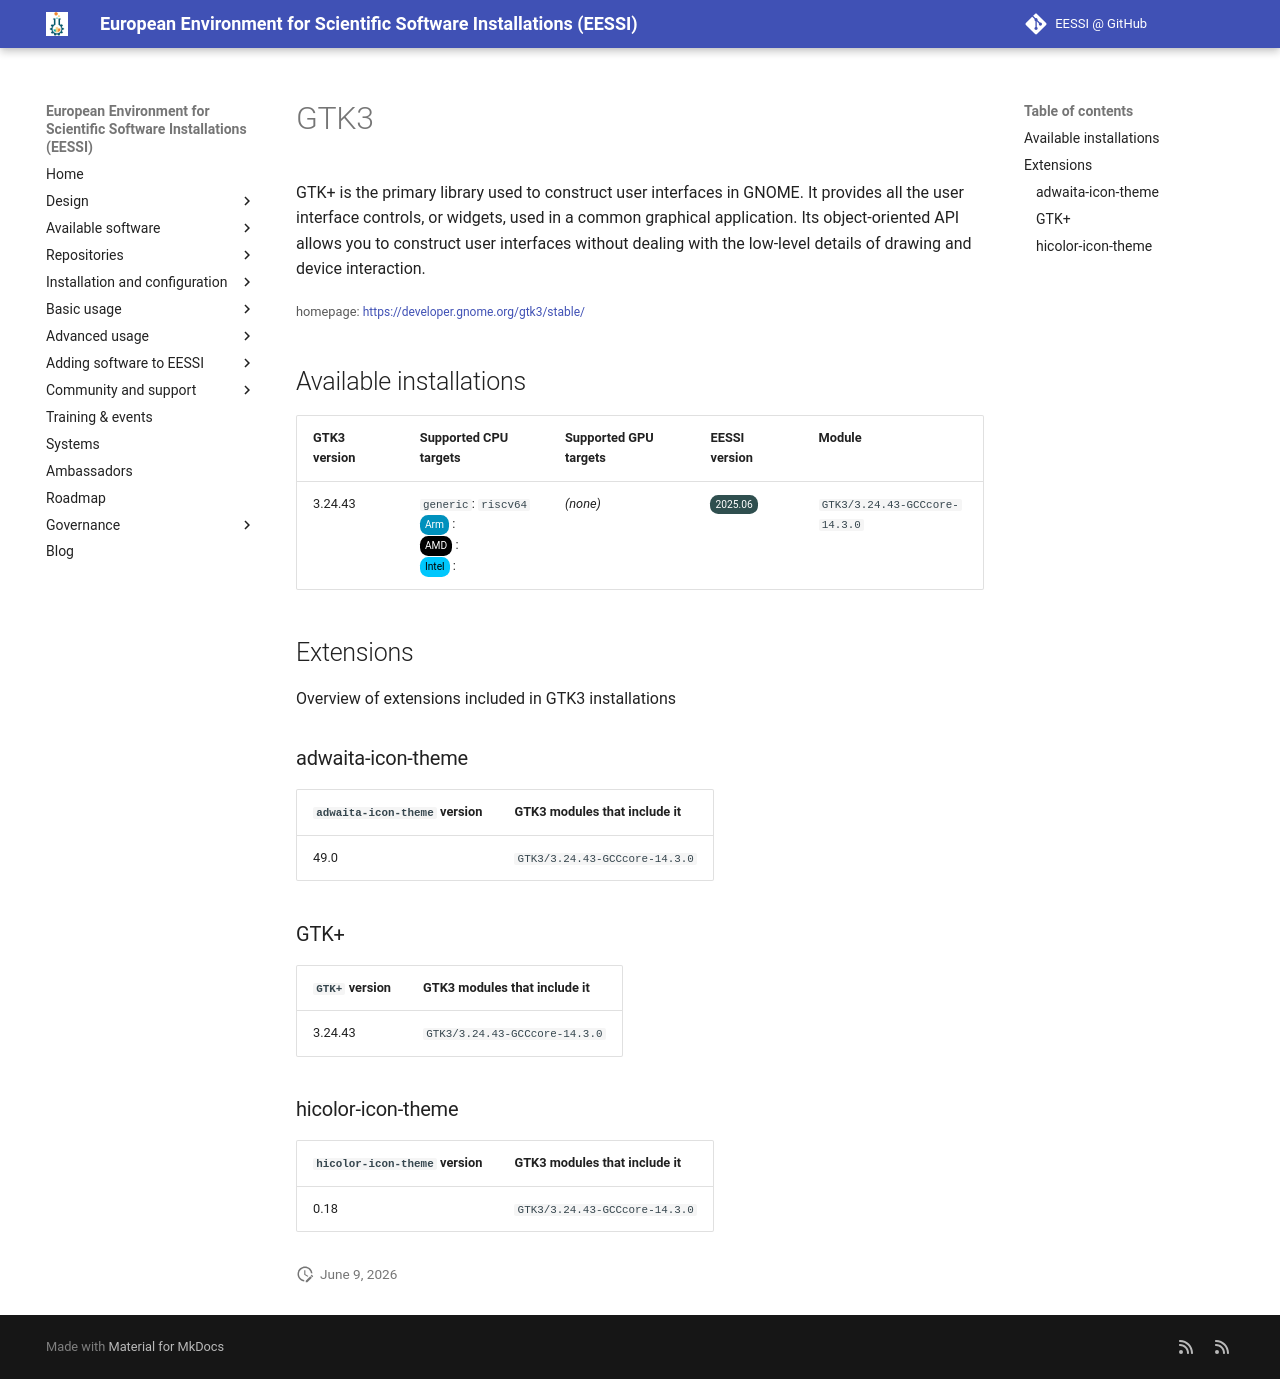

repository: EESSI/docs · page: available_software_riscv/detail/GTK3/index.html · generator: mkdocs

---
json_ld:
  '@context': https://schema.org
  '@type': SoftwareApplication
  applicationCategory: DeveloperApplication
  description: "GTK+ is the primary library used to construct user interfaces in GNOME.\
    \ It\n provides all the user interface controls, or widgets, used in a common\n\
    \ graphical application. Its object-oriented API allows you to construct\n user\
    \ interfaces without dealing with the low-level details of drawing and\n device\
    \ interaction.\n"
  license: Not confirmed
  name: GTK3
  offers:
    '@type': Offer
    price: 0
  operatingSystem: LINUX
  review:
    '@type': Review
    author:
      '@type': Organization
      name: EESSI
    reviewBody: Application has been successfully made available on all architectures
      supported by EESSI
    reviewRating:
      '@type': Rating
      ratingValue: 5
  softwareRequirements: See https://www.eessi.io/docs/ for how to make EESSI available
    on your system
  softwareVersion: '[''3.24.43'']'
  url: https://developer.gnome.org/gtk3/stable/
---
# GTK3


GTK+ is the primary library used to construct user interfaces in GNOME. It
 provides all the user interface controls, or widgets, used in a common
 graphical application. Its object-oriented API allows you to construct
 user interfaces without dealing with the low-level details of drawing and
 device interaction.


<small>homepage: </small><span class="software-link">[https://developer.gnome.org/gtk3/stable/](https://developer.gnome.org/gtk3/stable/)</span>

## Available installations


|GTK3 version|Supported CPU targets|Supported GPU targets|EESSI version|Module|
| --- | --- | --- | --- | --- |
|3.24.43|`generic`: `riscv64`<br/><span class="software-cpu-arm">Arm</span>: <br/><span class="software-cpu-amd">AMD</span>: <br/><span class="software-cpu-intel">Intel</span>: <br/>|*(none)*|<span class="software-eessi-version-202506">2025.06</span>|`GTK3/3.24.43-GCCcore-14.3.0`|

## Extensions

Overview of extensions included in GTK3 installations


### adwaita-icon-theme


|`adwaita-icon-theme` version|GTK3 modules that include it|
| --- | --- |
|49.0|`GTK3/3.24.43-GCCcore-14.3.0`|

### GTK+


|`GTK+` version|GTK3 modules that include it|
| --- | --- |
|3.24.43|`GTK3/3.24.43-GCCcore-14.3.0`|

### hicolor-icon-theme


|`hicolor-icon-theme` version|GTK3 modules that include it|
| --- | --- |
|0.18|`GTK3/3.24.43-GCCcore-14.3.0`|
